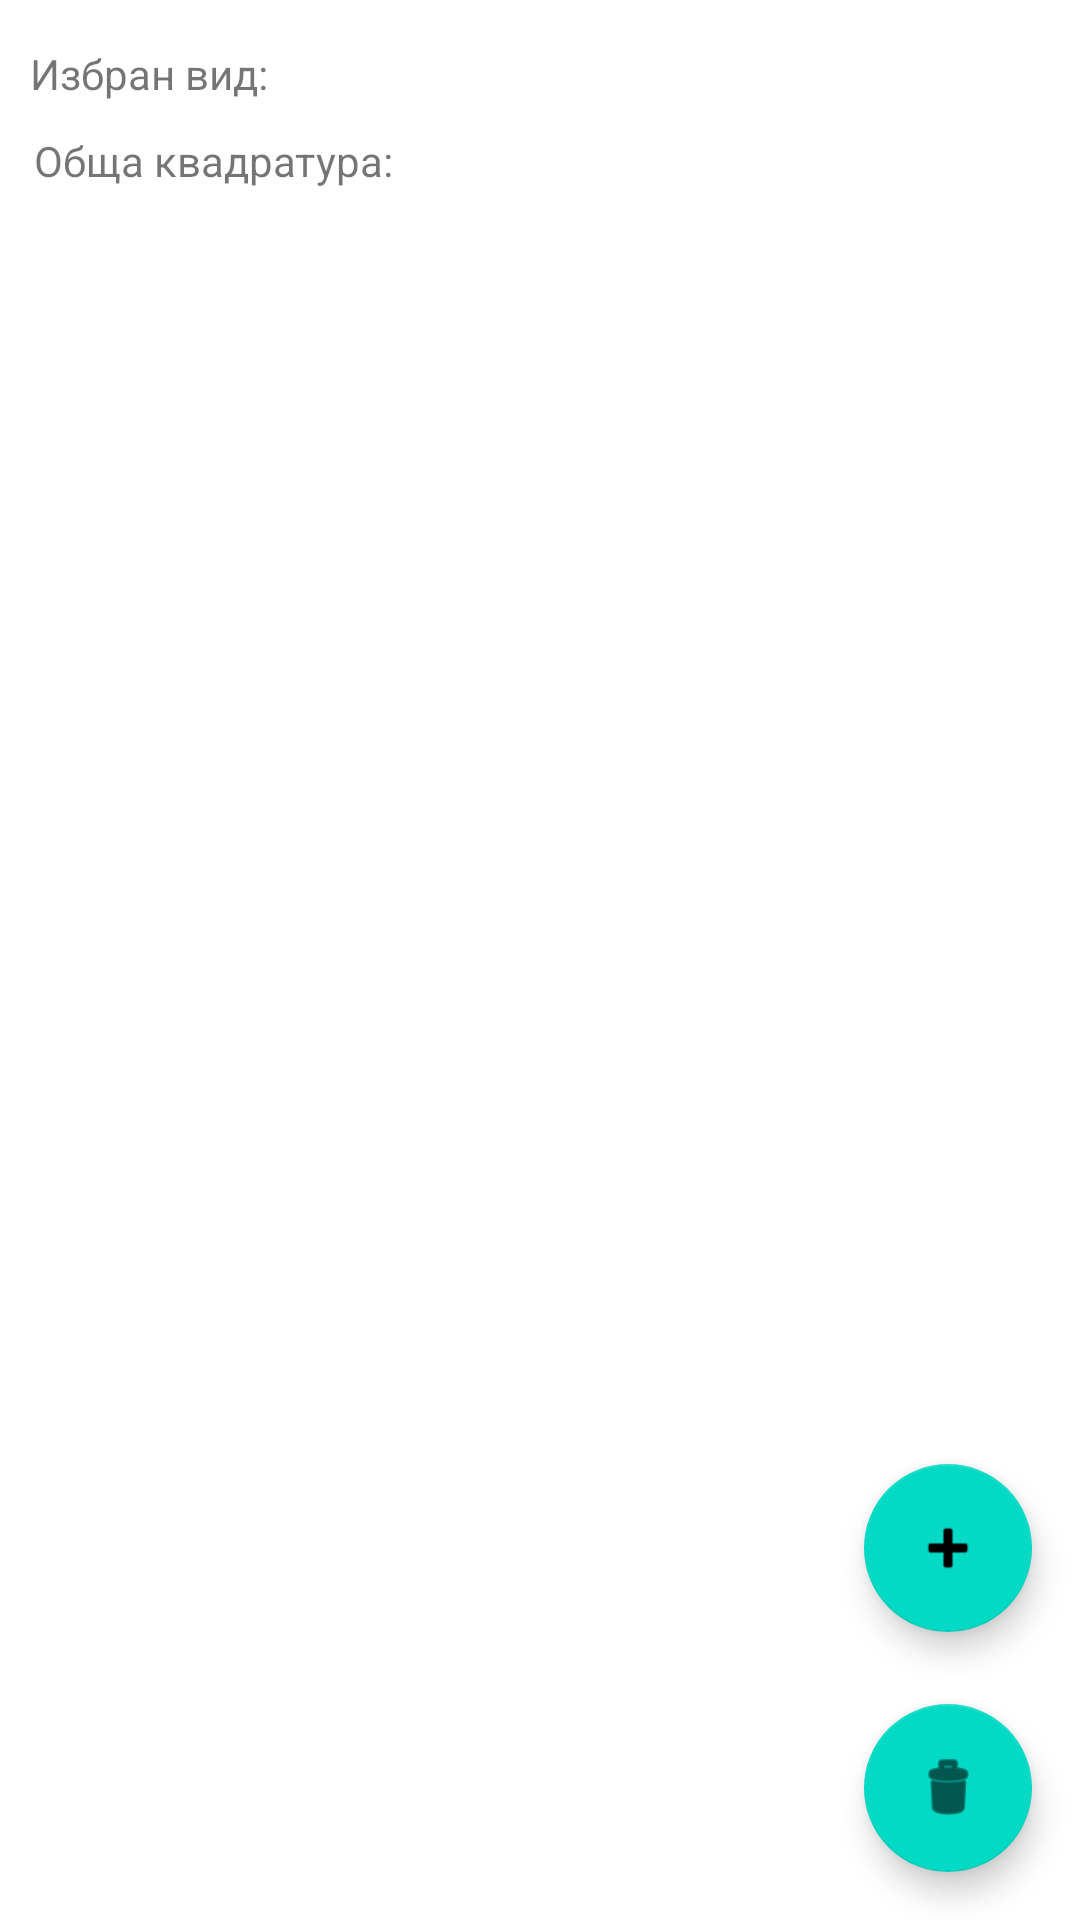

Reconstruct the res/layout file that produces this screen, plus the resources it refers to.
<!-- AndroidManifest.xml: application theme Theme.CodeRevis -->
<!-- res/layout/activity_colors.xml -->
<?xml version="1.0" encoding="utf-8"?>
<androidx.constraintlayout.widget.ConstraintLayout xmlns:android="http://schemas.android.com/apk/res/android"
    xmlns:app="http://schemas.android.com/apk/res-auto"
    xmlns:tools="http://schemas.android.com/tools"
    android:layout_width="match_parent"
    android:layout_height="match_parent"
    tools:context=".ColorsActivity">

    <TextView
        android:id="@+id/allVolumeAtColors"
        android:layout_width="wrap_content"
        android:layout_height="wrap_content"
        android:layout_marginTop="44dp"
        android:textColor="#00BCD4"
        android:textSize="18sp"
        android:textStyle="bold"
        app:layout_constraintEnd_toEndOf="parent"
        app:layout_constraintHorizontal_bias="0.075"
        app:layout_constraintStart_toEndOf="@+id/textView7"
        app:layout_constraintTop_toTopOf="parent" />

    <TextView
        android:id="@+id/textView7"
        android:layout_width="wrap_content"
        android:layout_height="wrap_content"
        android:layout_marginStart="8dp"
        android:layout_marginTop="44dp"
        android:text=" Обща квадратура:"
        app:layout_constraintStart_toStartOf="parent"
        app:layout_constraintTop_toTopOf="parent" />

    <TextView
        android:id="@+id/textLabel"
        android:layout_width="80dp"
        android:layout_height="18dp"
        android:layout_marginLeft="10dp"
        android:layout_marginTop="15dp"
        android:text="Избран вид:"
        app:layout_constraintStart_toStartOf="parent"
        app:layout_constraintTop_toTopOf="parent" />

    <TextView
        android:id="@+id/chosenKind"
        android:layout_width="wrap_content"
        android:layout_height="wrap_content"
        android:layout_marginTop="12dp"
        android:textColor="#00BCD4"
        android:textSize="18sp"
        android:textStyle="bold"
        app:layout_constraintEnd_toEndOf="parent"
        app:layout_constraintHorizontal_bias="0.048"
        app:layout_constraintStart_toEndOf="@+id/textLabel"
        app:layout_constraintTop_toTopOf="parent" />

    <com.google.android.material.floatingactionbutton.FloatingActionButton
        android:id="@+id/addColorBtn"
        android:layout_width="wrap_content"
        android:layout_height="wrap_content"
        android:layout_marginEnd="16dp"
        android:layout_marginBottom="96dp"
        android:clickable="true"
        app:layout_constraintBottom_toBottomOf="parent"
        app:layout_constraintEnd_toEndOf="parent"
        app:srcCompat="@android:drawable/ic_input_add" />

    <com.google.android.material.floatingactionbutton.FloatingActionButton
        android:id="@+id/deleteColorBtn"
        android:layout_width="wrap_content"
        android:layout_height="wrap_content"
        android:layout_marginEnd="16dp"
        android:layout_marginBottom="16dp"
        android:clickable="true"
        app:layout_constraintBottom_toBottomOf="parent"
        app:layout_constraintEnd_toEndOf="parent"
        app:srcCompat="@android:drawable/ic_menu_delete" />

    <ListView
        android:id="@+id/codesListView"
        android:layout_width="match_parent"
        android:layout_height="match_parent"
        android:layout_marginTop="76dp"
        app:layout_constraintTop_toTopOf="parent"
        tools:layout_editor_absoluteX="10dp">

    </ListView>
</androidx.constraintlayout.widget.ConstraintLayout>
<!-- resources referenced by this layout -->
<resources>
  <style name="Theme.CodeRevis" parent="Theme.MaterialComponents.DayNight.DarkActionBar">
          
          <item name="colorPrimary">@color/purple_500</item>
          <item name="colorPrimaryVariant">@color/purple_700</item>
          <item name="colorOnPrimary">@color/white</item>
          
          <item name="colorSecondary">@color/teal_200</item>
          <item name="colorSecondaryVariant">@color/teal_700</item>
          <item name="colorOnSecondary">@color/black</item>
          
          <item name="android:statusBarColor" tools:targetApi="l">?attr/colorPrimaryVariant</item>
          
      </style>
  <!-- not gathered from this repository: default colours our renderer supplied (Android Studio template values) -->
  <color name="purple_500">#FF6200EE</color>
  <color name="purple_700">#FF3700B3</color>
  <color name="teal_200">#FF03DAC5</color>
  <color name="teal_700">#FF018786</color>
  <color name="black">#FF000000</color>
  <color name="white">#FFFFFFFF</color>
</resources>
